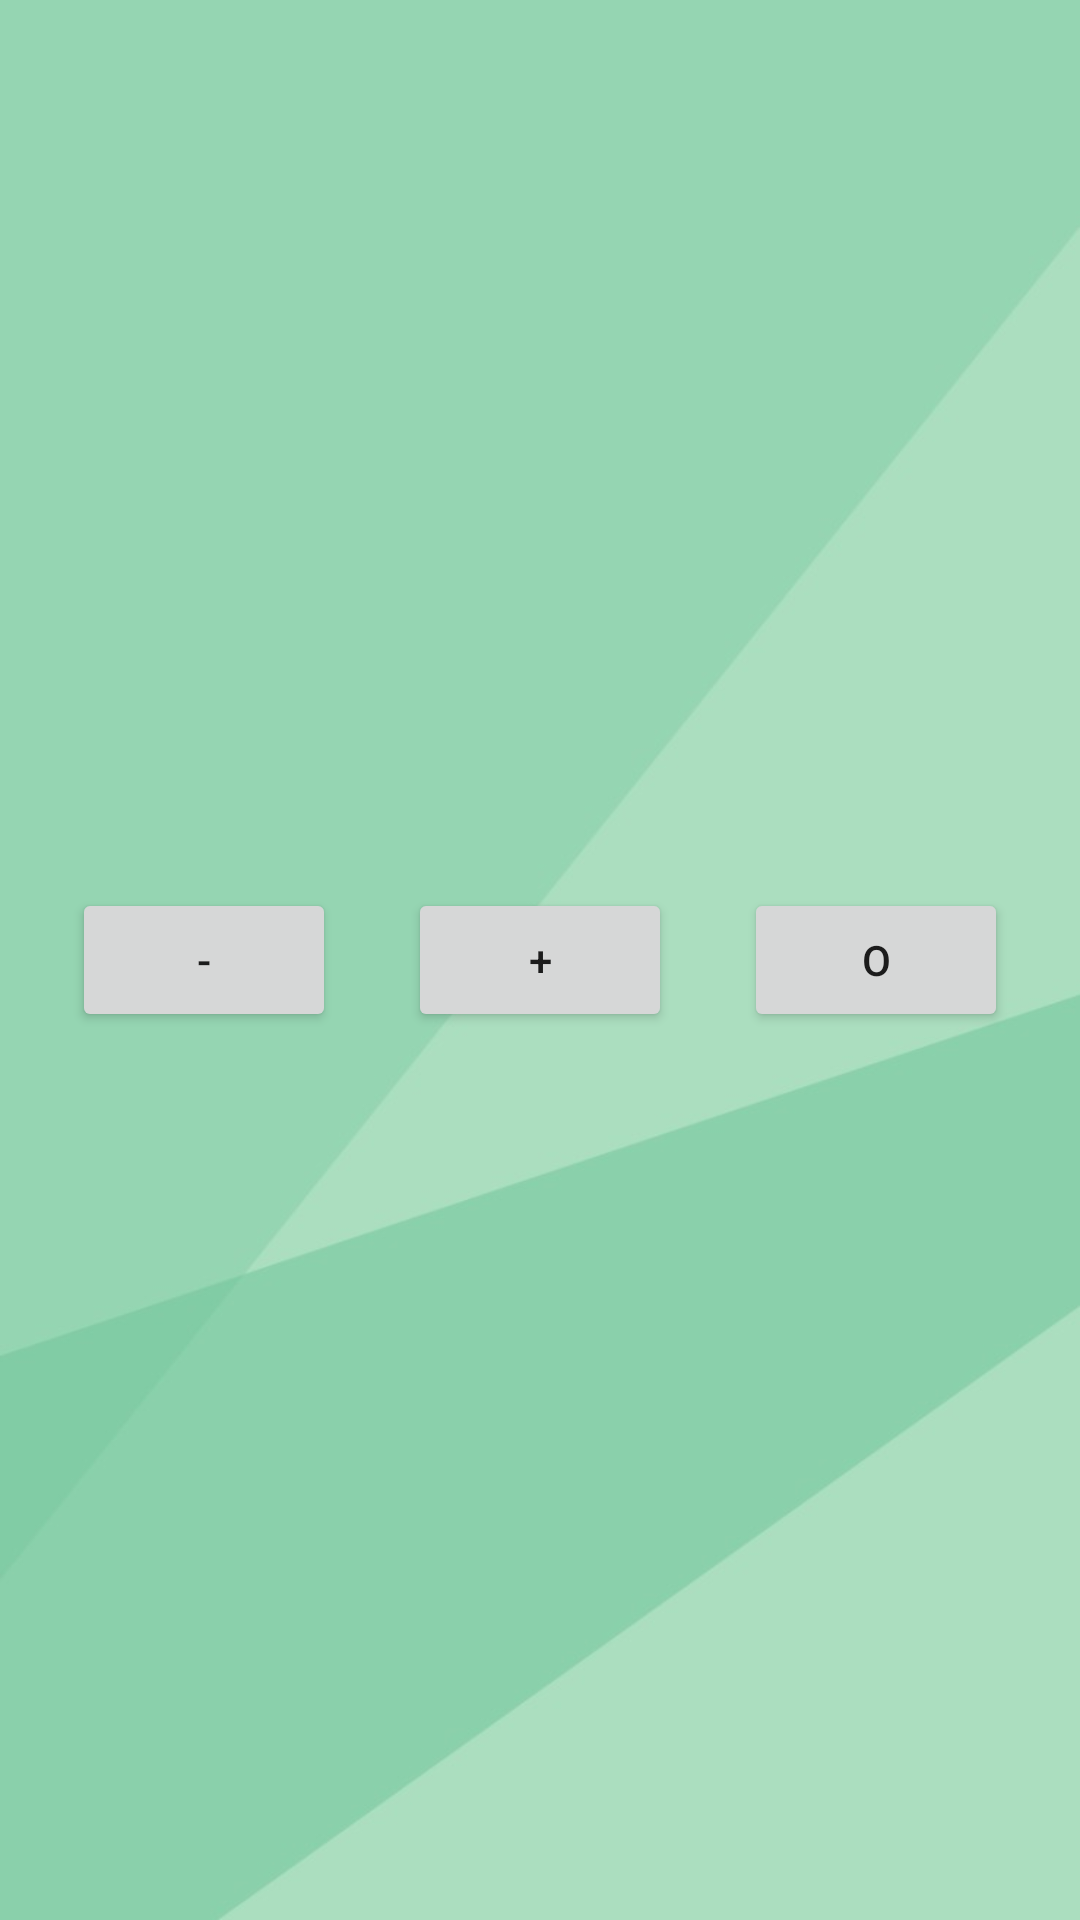

Produce the Android XML layout that renders to this screen, including the resource entries it uses.
<!-- AndroidManifest.xml: application theme Theme.Finanzplaner -->
<!-- res/layout/activity_action.xml -->
<?xml version="1.0" encoding="utf-8"?>
<androidx.constraintlayout.widget.ConstraintLayout xmlns:android="http://schemas.android.com/apk/res/android"
    xmlns:app="http://schemas.android.com/apk/res-auto"
    xmlns:tools="http://schemas.android.com/tools"
    android:layout_width="match_parent"
    android:layout_height="match_parent"
    android:background="@drawable/background"
    tools:context=".view.Action">

    <Button
        android:id="@+id/ausgabe"
        android:layout_width="wrap_content"
        android:layout_height="wrap_content"
        android:text="-"
        app:layout_constraintBottom_toBottomOf="parent"
        app:layout_constraintEnd_toStartOf="@+id/einnahme"
        app:layout_constraintHorizontal_bias="0.5"
        app:layout_constraintStart_toStartOf="parent"
        app:layout_constraintTop_toTopOf="parent" />

    <Button
        android:id="@+id/einnahme"
        android:layout_width="wrap_content"
        android:layout_height="wrap_content"
        android:text="+"
        app:layout_constraintBottom_toBottomOf="@+id/ausgabe"
        app:layout_constraintEnd_toStartOf="@+id/repetitiv"
        app:layout_constraintHorizontal_bias="0.5"
        app:layout_constraintStart_toEndOf="@+id/ausgabe"
        app:layout_constraintTop_toTopOf="@+id/ausgabe" />

    <Button
        android:id="@+id/repetitiv"
        android:layout_width="wrap_content"
        android:layout_height="wrap_content"
        android:text="O"
        app:layout_constraintBottom_toBottomOf="@+id/einnahme"
        app:layout_constraintEnd_toEndOf="parent"
        app:layout_constraintHorizontal_bias="0.5"
        app:layout_constraintStart_toEndOf="@+id/einnahme"
        app:layout_constraintTop_toTopOf="@+id/einnahme" />
</androidx.constraintlayout.widget.ConstraintLayout>
<!-- resources referenced by this layout -->
<resources>
  <!-- drawable background: jpg bitmap (drawable-v24, 100503 bytes) -->
  <style name="Theme.Finanzplaner" parent="Theme.MaterialComponents.DayNight.DarkActionBar">
          
          <item name="colorPrimary">@color/illuminatingemerald</item>
          <item name="colorPrimaryVariant">@color/bottlegreen</item>
          <item name="colorOnPrimary">@color/white</item>
          
          <item name="colorSecondary">@color/oceangreen</item>
          <item name="colorSecondaryVariant">@color/mint</item>
          <item name="colorOnSecondary">@color/darkjunglegreen</item>
          
          <item name="android:statusBarColor" tools:targetApi="l">?attr/colorPrimaryVariant</item>
          
      </style>
  <color name="illuminatingemerald">#40916C</color>
  <color name="bottlegreen">#2D6A4F</color>
  <color name="white">#FFFFFFFF</color>
  <color name="oceangreen">#74C69D</color>
  <color name="mint">#52B788</color>
  <color name="darkjunglegreen">#081C15</color>
</resources>
